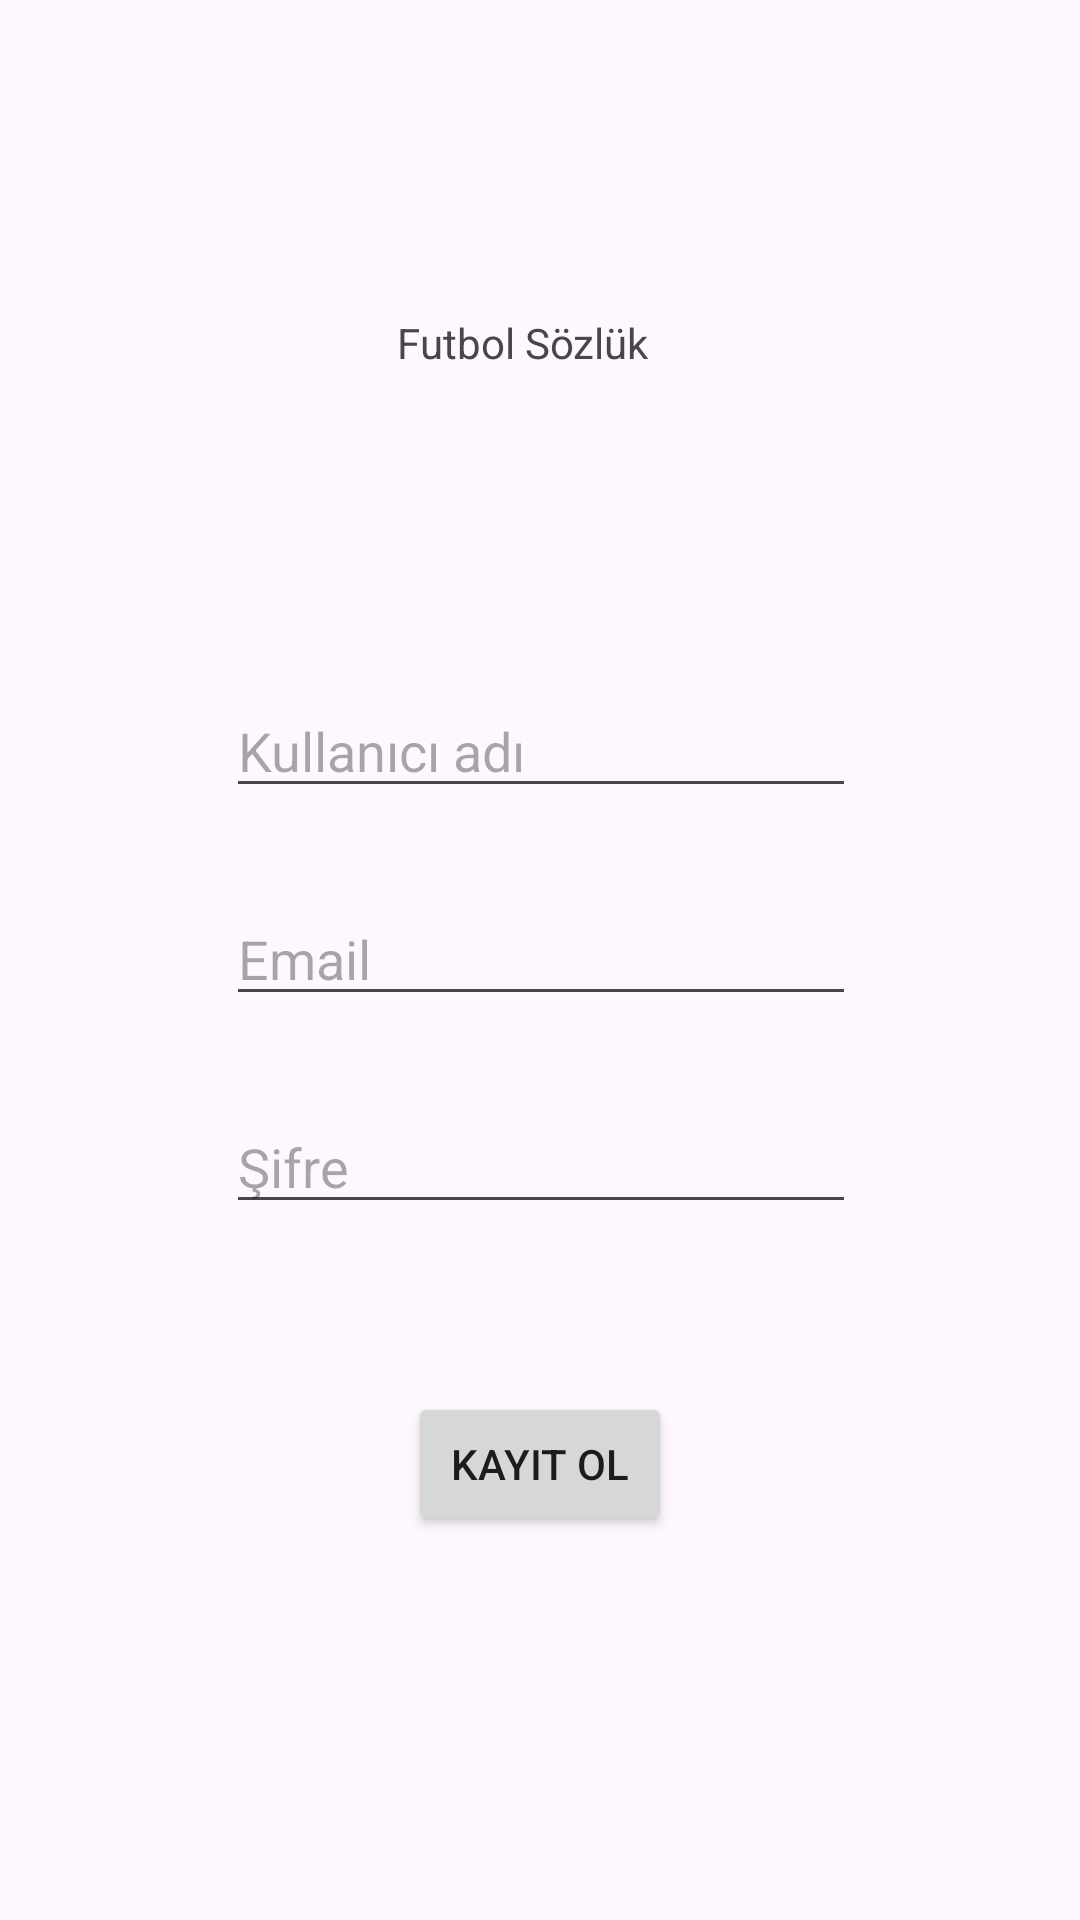

This screen was rendered from an Android layout file. Write that file and the resources it references.
<!-- AndroidManifest.xml: application theme Theme.SportsForumApp -->
<!-- res/layout/fragment_sing_up.xml -->
<?xml version="1.0" encoding="utf-8"?>
<androidx.constraintlayout.widget.ConstraintLayout xmlns:android="http://schemas.android.com/apk/res/android"
    xmlns:app="http://schemas.android.com/apk/res-auto"
    xmlns:tools="http://schemas.android.com/tools"
    android:layout_width="match_parent"
    android:layout_height="match_parent"
    tools:context=".SingUpFragment">

    <TextView
        android:layout_width="wrap_content"
        android:layout_height="wrap_content"
        android:text="Futbol Sözlük"
        app:layout_constraintBottom_toTopOf="@+id/editTextText"
        app:layout_constraintEnd_toEndOf="parent"
        app:layout_constraintHorizontal_bias="0.48"
        app:layout_constraintStart_toStartOf="parent"
        app:layout_constraintTop_toTopOf="parent"
        app:layout_constraintVertical_bias="0.501" />

    <EditText
        android:id="@+id/editTextText2"
        android:layout_width="wrap_content"
        android:layout_height="wrap_content"
        android:layout_marginBottom="56dp"
        android:ems="10"
        android:hint="Şifre"
        android:inputType="text"
        app:layout_constraintBottom_toTopOf="@+id/button"
        app:layout_constraintEnd_toEndOf="parent"
        app:layout_constraintHorizontal_bias="0.502"
        app:layout_constraintStart_toStartOf="parent" />

    <EditText
        android:id="@+id/editTextTextPassword"
        android:layout_width="wrap_content"
        android:layout_height="wrap_content"
        android:layout_marginBottom="28dp"
        android:ems="10"
        android:hint="Email"
        android:inputType="textPassword"
        app:layout_constraintBottom_toTopOf="@+id/editTextText2"
        app:layout_constraintEnd_toEndOf="parent"
        app:layout_constraintHorizontal_bias="0.502"
        app:layout_constraintStart_toStartOf="parent" />

    <EditText
        android:id="@+id/editTextText"
        android:layout_width="wrap_content"
        android:layout_height="wrap_content"
        android:layout_marginBottom="28dp"
        android:ems="10"
        android:hint="Kullanıcı adı"
        android:inputType="text"
        app:layout_constraintBottom_toTopOf="@+id/editTextTextPassword"
        app:layout_constraintEnd_toEndOf="parent"
        app:layout_constraintHorizontal_bias="0.502"
        app:layout_constraintStart_toStartOf="parent" />

    <Button
        android:id="@+id/button"
        android:layout_width="wrap_content"
        android:layout_height="wrap_content"
        android:layout_marginBottom="128dp"
        android:text="Kayıt Ol"
        app:layout_constraintBottom_toBottomOf="parent"
        app:layout_constraintEnd_toEndOf="parent"
        app:layout_constraintStart_toStartOf="parent" />

</androidx.constraintlayout.widget.ConstraintLayout>
<!-- resources referenced by this layout -->
<resources>
  <style name="Theme.SportsForumApp" parent="Base.Theme.SportsForumApp" />
  <style name="Base.Theme.SportsForumApp" parent="Theme.Material3.DayNight.NoActionBar">
          
          
      </style>
</resources>
